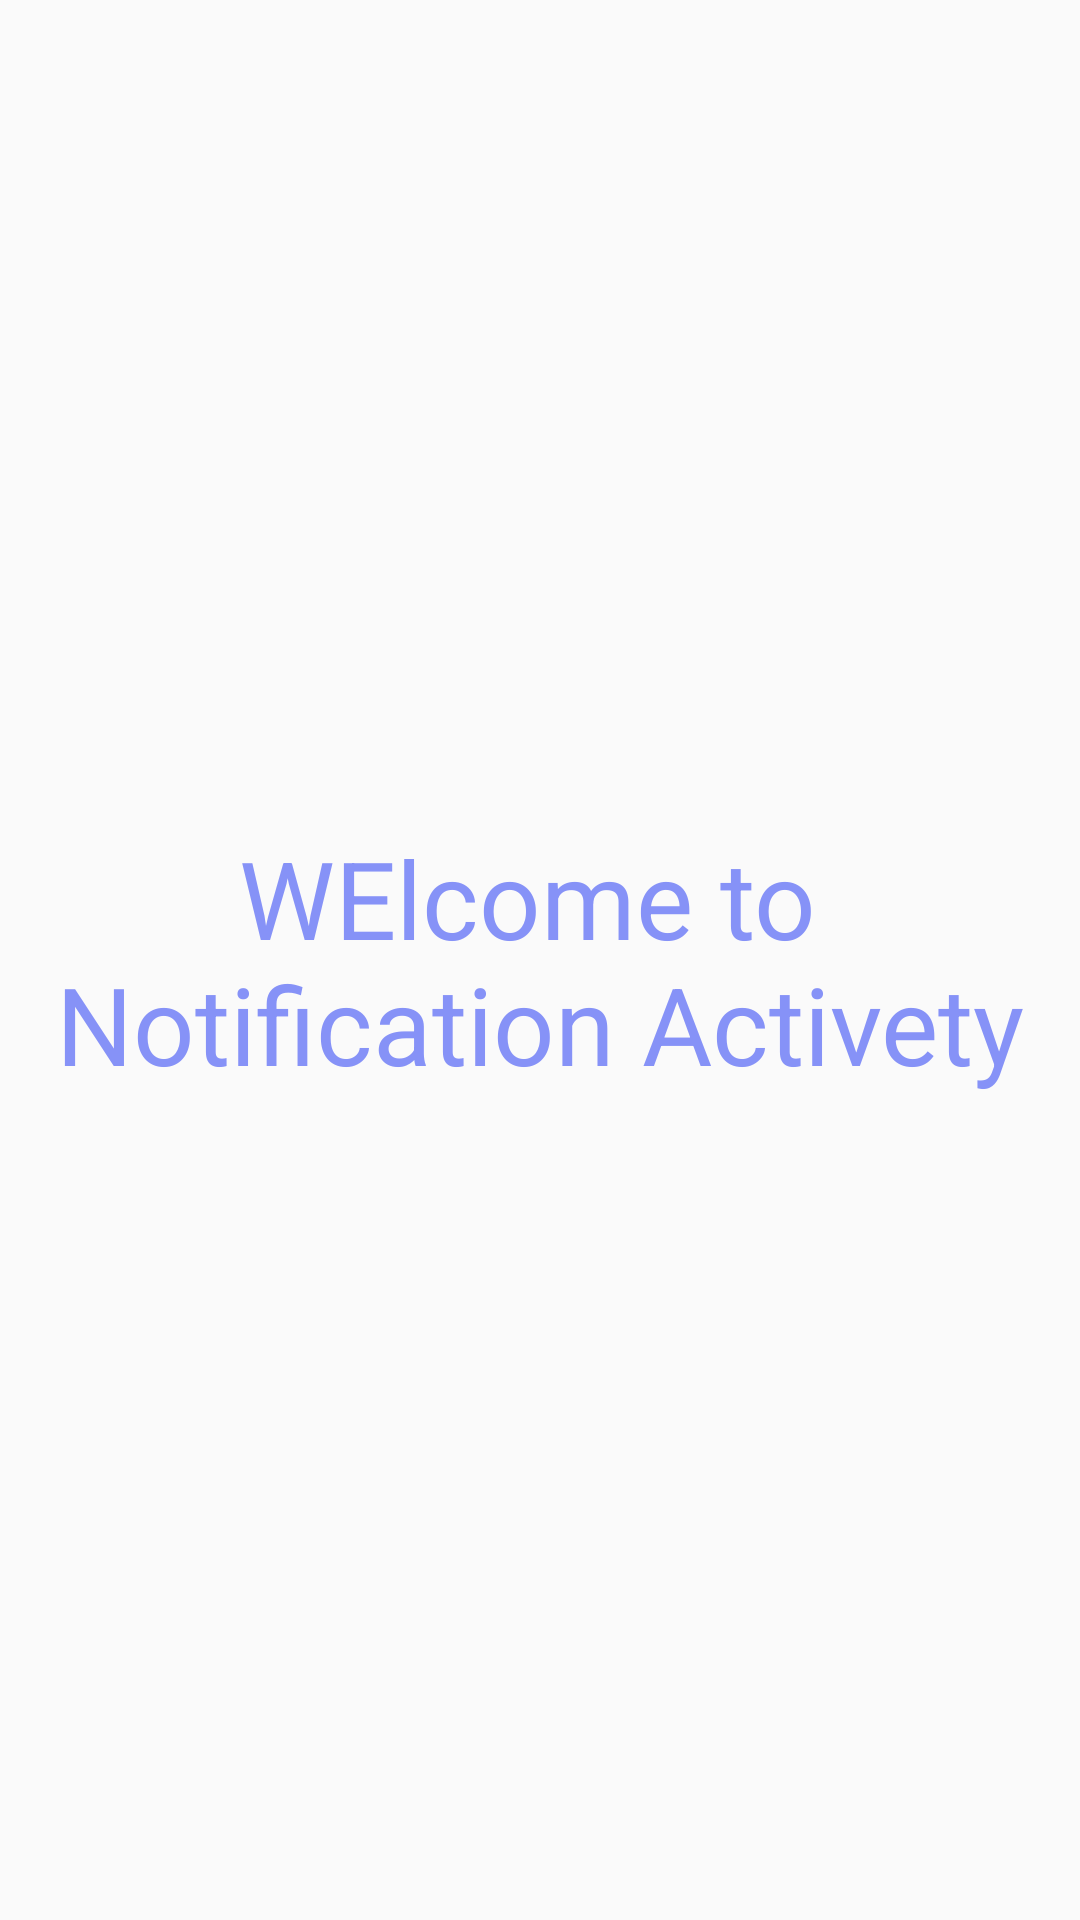

Reconstruct the res/layout file that produces this screen, plus the resources it refers to.
<!-- AndroidManifest.xml: application theme Theme.MyToDo -->
<!-- res/layout/activity_alarm_destination.xml -->
<?xml version="1.0" encoding="utf-8"?>
<androidx.constraintlayout.widget.ConstraintLayout xmlns:android="http://schemas.android.com/apk/res/android"
    xmlns:app="http://schemas.android.com/apk/res-auto"
    xmlns:tools="http://schemas.android.com/tools"
    android:id="@+id/main"
    android:layout_width="match_parent"
    android:layout_height="match_parent"
    tools:context=".AlarmDestination">
    <TextView
        android:layout_width="wrap_content"
        android:layout_height="wrap_content"
        android:text="@string/alarm_Text_2"
        android:textAlignment="center"
        android:textColor="@color/lavender"
        android:textSize="36sp"
        app:layout_constraintBottom_toBottomOf="parent"
        app:layout_constraintEnd_toEndOf="parent"
        app:layout_constraintStart_toStartOf="parent"
        app:layout_constraintTop_toTopOf="parent" />
</androidx.constraintlayout.widget.ConstraintLayout>
<!-- resources referenced by this layout -->
<resources>
  <color name="lavender">#8692f7</color>
  <string name="alarm_Text_2">WElcome to \nNotification Activety</string>
  <style name="Theme.MyToDo" parent="Base.Theme.MyToDo" />
  <style name="Base.Theme.MyToDo" parent="Theme.AppCompat.Light.NoActionBar">
          
          
      </style>
</resources>
